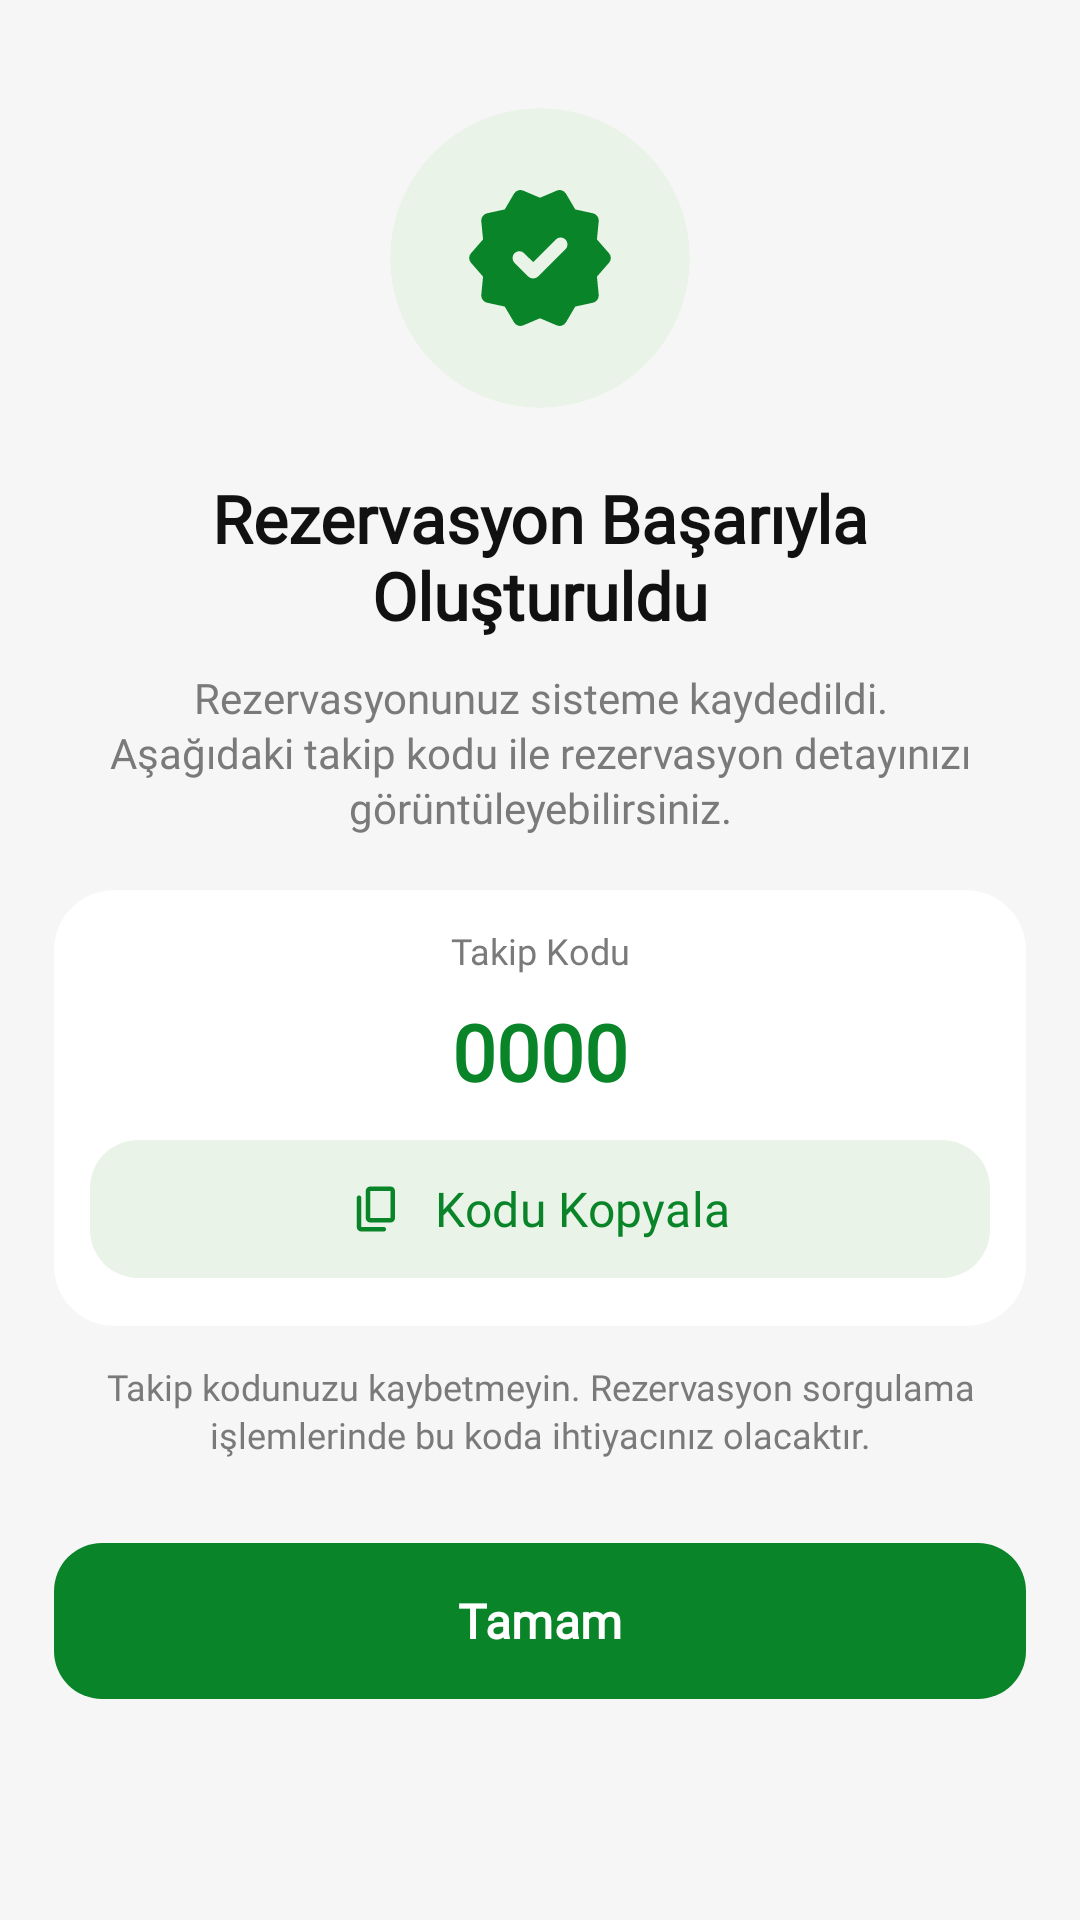

Android layout source for this screen:
<!-- AndroidManifest.xml: application theme Theme.OtoRentACar -->
<!-- res/layout/fragment_reservation_success.xml -->
<?xml version="1.0" encoding="utf-8"?>
<androidx.core.widget.NestedScrollView xmlns:android="http://schemas.android.com/apk/res/android"
    xmlns:app="http://schemas.android.com/apk/res-auto"
    xmlns:tools="http://schemas.android.com/tools"
    android:layout_width="match_parent"
    android:layout_height="match_parent"
    android:background="@color/bg_screen"
    android:fillViewport="true">

    <LinearLayout
        android:layout_width="match_parent"
        android:layout_height="match_parent"
        android:gravity="center_horizontal"
        android:orientation="vertical"
        android:padding="@dimen/spacing_xl">

        <com.google.android.material.card.MaterialCardView
            android:layout_width="@dimen/success_icon_card_size"
            android:layout_height="@dimen/success_icon_card_size"
            android:layout_marginTop="@dimen/spacing_xl"
            app:cardBackgroundColor="@color/primary_green_light"
            app:cardCornerRadius="@dimen/success_icon_card_radius"
            app:cardElevation="0dp"
            app:strokeWidth="0dp">

            <ImageView
                android:layout_width="match_parent"
                android:layout_height="match_parent"
                android:padding="@dimen/success_icon_padding"
                android:src="@drawable/ic_verified"
                android:tint="@color/primary_green_dark"
                tools:ignore="UseAppTint" />

        </com.google.android.material.card.MaterialCardView>

        <TextView
            android:layout_width="match_parent"
            android:layout_height="wrap_content"
            android:layout_marginTop="@dimen/spacing_25dp"
            android:fontFamily="@font/inter_bold"
            android:gravity="center"
            android:text="@string/reservation_success_title"
            android:textColor="@color/text_primary"
            android:textSize="@dimen/text_3xl"
            android:textStyle="bold" />

        <TextView
            android:layout_width="match_parent"
            android:layout_height="wrap_content"
            android:layout_marginTop="@dimen/spacing_md"
            android:fontFamily="@font/inter_medium"
            android:gravity="center"
            android:lineSpacingExtra="@dimen/spacing_2xs"
            android:text="@string/reservation_success_desc"
            android:textColor="@color/text_hint"
            android:textSize="@dimen/text_md" />

        <com.google.android.material.card.MaterialCardView
            android:layout_width="match_parent"
            android:layout_height="wrap_content"
            android:layout_marginTop="@dimen/spacing_xl"
            app:cardBackgroundColor="@color/bg_card"
            app:cardCornerRadius="@dimen/radius_xl"
            app:cardElevation="0dp"
            app:strokeWidth="0dp">

            <LinearLayout
                android:layout_width="match_parent"
                android:layout_height="wrap_content"
                android:orientation="vertical"
                android:padding="@dimen/spacing_15dp">

                <TextView
                    android:layout_width="match_parent"
                    android:layout_height="wrap_content"
                    android:fontFamily="@font/inter_medium"
                    android:gravity="center"
                    android:text="@string/tracking_code"
                    android:textColor="@color/text_hint"
                    android:textSize="@dimen/text_sm" />

                <TextView
                    android:id="@+id/tvReservationCode"
                    android:layout_width="match_parent"
                    android:layout_height="wrap_content"
                    android:layout_marginTop="@dimen/spacing_10dp"
                    android:fontFamily="@font/inter_bold"
                    android:gravity="center"
                    android:text="0000"
                    android:textColor="@color/primary_green_dark"
                    android:textSize="@dimen/text_5xl"
                    android:textStyle="bold" />

                <com.google.android.material.button.MaterialButton
                    android:id="@+id/btnCopyCode"
                    android:layout_width="match_parent"
                    android:layout_height="wrap_content"
                    android:minHeight="@dimen/button_height_60dp"
                    android:layout_marginTop="@dimen/spacing_10dp"
                    android:fontFamily="@font/inter_medium"
                    android:text="@string/copy_code"
                    android:textAllCaps="false"
                    android:textColor="@color/primary_green_dark"
                    android:textSize="@dimen/text_lg"
                    app:backgroundTint="@color/primary_green_light"
                    app:cornerRadius="@dimen/radius_lg"
                    app:icon="@drawable/ic_copy"
                    app:iconGravity="textStart"
                    app:iconPadding="@dimen/spacing_md"
                    app:iconTint="@color/primary_green_dark" />

            </LinearLayout>

        </com.google.android.material.card.MaterialCardView>

        <TextView
            android:layout_width="match_parent"
            android:layout_height="wrap_content"
            android:layout_marginTop="@dimen/spacing_15dp"
            android:fontFamily="@font/inter_medium"
            android:gravity="center"
            android:lineSpacingExtra="@dimen/spacing_2xs"
            android:text="@string/tracking_warning"
            android:textColor="@color/text_hint"
            android:textSize="@dimen/text_sm" />

        <com.google.android.material.button.MaterialButton
            android:id="@+id/btnDone"
            android:layout_width="match_parent"
            android:layout_height="wrap_content"
            android:minHeight="@dimen/button_height_70dp"
            android:layout_marginTop="@dimen/success_done_button_margin_top"
            android:fontFamily="@font/inter_bold"
            android:text="@string/ok"
            android:textAllCaps="false"
            android:textColor="@color/white"
            android:textSize="@dimen/text_lg"
            android:textStyle="bold"
            app:backgroundTint="@color/primary_green_dark"
            app:cornerRadius="@dimen/radius_lg" />

    </LinearLayout>

</androidx.core.widget.NestedScrollView>
<!-- resources referenced by this layout -->
<resources>
  <color name="bg_card">#FFFFFF</color>
  <color name="bg_screen">#F6F6F6</color>
  <color name="primary_green_dark">#098428</color>
  <color name="primary_green_light">#EAF3E8</color>
  <color name="text_hint">#7A7A7A</color>
  <color name="text_primary">#111111</color>
  <color name="white">#FFFFFF</color>
  <dimen name="button_height_60dp">60dp</dimen>
  <dimen name="button_height_70dp">70dp</dimen>
  <dimen name="radius_lg">18dp</dimen>
  <dimen name="radius_xl">24dp</dimen>
  <dimen name="spacing_10dp">10dp</dimen>
  <dimen name="spacing_15dp">15dp</dimen>
  <dimen name="spacing_25dp">25dp</dimen>
  <dimen name="spacing_2xs">2dp</dimen>
  <dimen name="spacing_md">12dp</dimen>
  <dimen name="spacing_xl">20dp</dimen>
  <dimen name="success_done_button_margin_top">30dp</dimen>
  <dimen name="success_icon_card_radius">70dp</dimen>
  <dimen name="success_icon_card_size">120dp</dimen>
  <dimen name="success_icon_padding">30dp</dimen>
  <dimen name="text_3xl">24sp</dimen>
  <dimen name="text_5xl">28sp</dimen>
  <dimen name="text_lg">18sp</dimen>
  <dimen name="text_md">16sp</dimen>
  <dimen name="text_sm">13sp</dimen>
  <!-- drawable ic_copy (drawable) -->
  <vector xmlns:android="http://schemas.android.com/apk/res/android"
      android:width="24dp"
      android:height="24dp"
      android:viewportWidth="960"
      android:viewportHeight="960">
    <path
        android:pathData="M360,720q-33,0 -56.5,-23.5T280,640v-480q0,-33 23.5,-56.5T360,80h360q33,0 56.5,23.5T800,160v480q0,33 -23.5,56.5T720,720L360,720ZM360,640h360v-480L360,160v480ZM200,880q-33,0 -56.5,-23.5T120,800v-520q0,-17 11.5,-28.5T160,240q17,0 28.5,11.5T200,280v520h400q17,0 28.5,11.5T640,840q0,17 -11.5,28.5T600,880L200,880ZM360,640v-480,480Z"
        android:fillColor="#404040"/>
  </vector>
  <string name="copy_code">Kodu Kopyala</string>
  <string name="ok">Tamam</string>
  <string name="reservation_success_desc">Rezervasyonunuz sisteme kaydedildi. Aşağıdaki takip kodu ile rezervasyon detayınızı görüntüleyebilirsiniz.</string>
  <string name="reservation_success_title">Rezervasyon Başarıyla Oluşturuldu</string>
  <string name="tracking_code">Takip Kodu</string>
  <string name="tracking_warning">Takip kodunuzu kaybetmeyin. Rezervasyon sorgulama işlemlerinde bu koda ihtiyacınız olacaktır.</string>
  <style name="Theme.OtoRentACar" parent="Base.Theme.OtoRentACar" />
  <style name="Base.Theme.OtoRentACar" parent="Theme.Material3.Light.NoActionBar">
          <item name="colorPrimary">@color/primary_green</item>
          <item name="colorSecondary">@color/primary_green_dark</item>
          <item name="android:statusBarColor">@android:color/white</item>
          <item name="android:windowLightStatusBar">true</item>
          <item name="android:windowBackground">@color/bg_screen</item>
      </style>
  <color name="primary_green">#17942E</color>
</resources>
